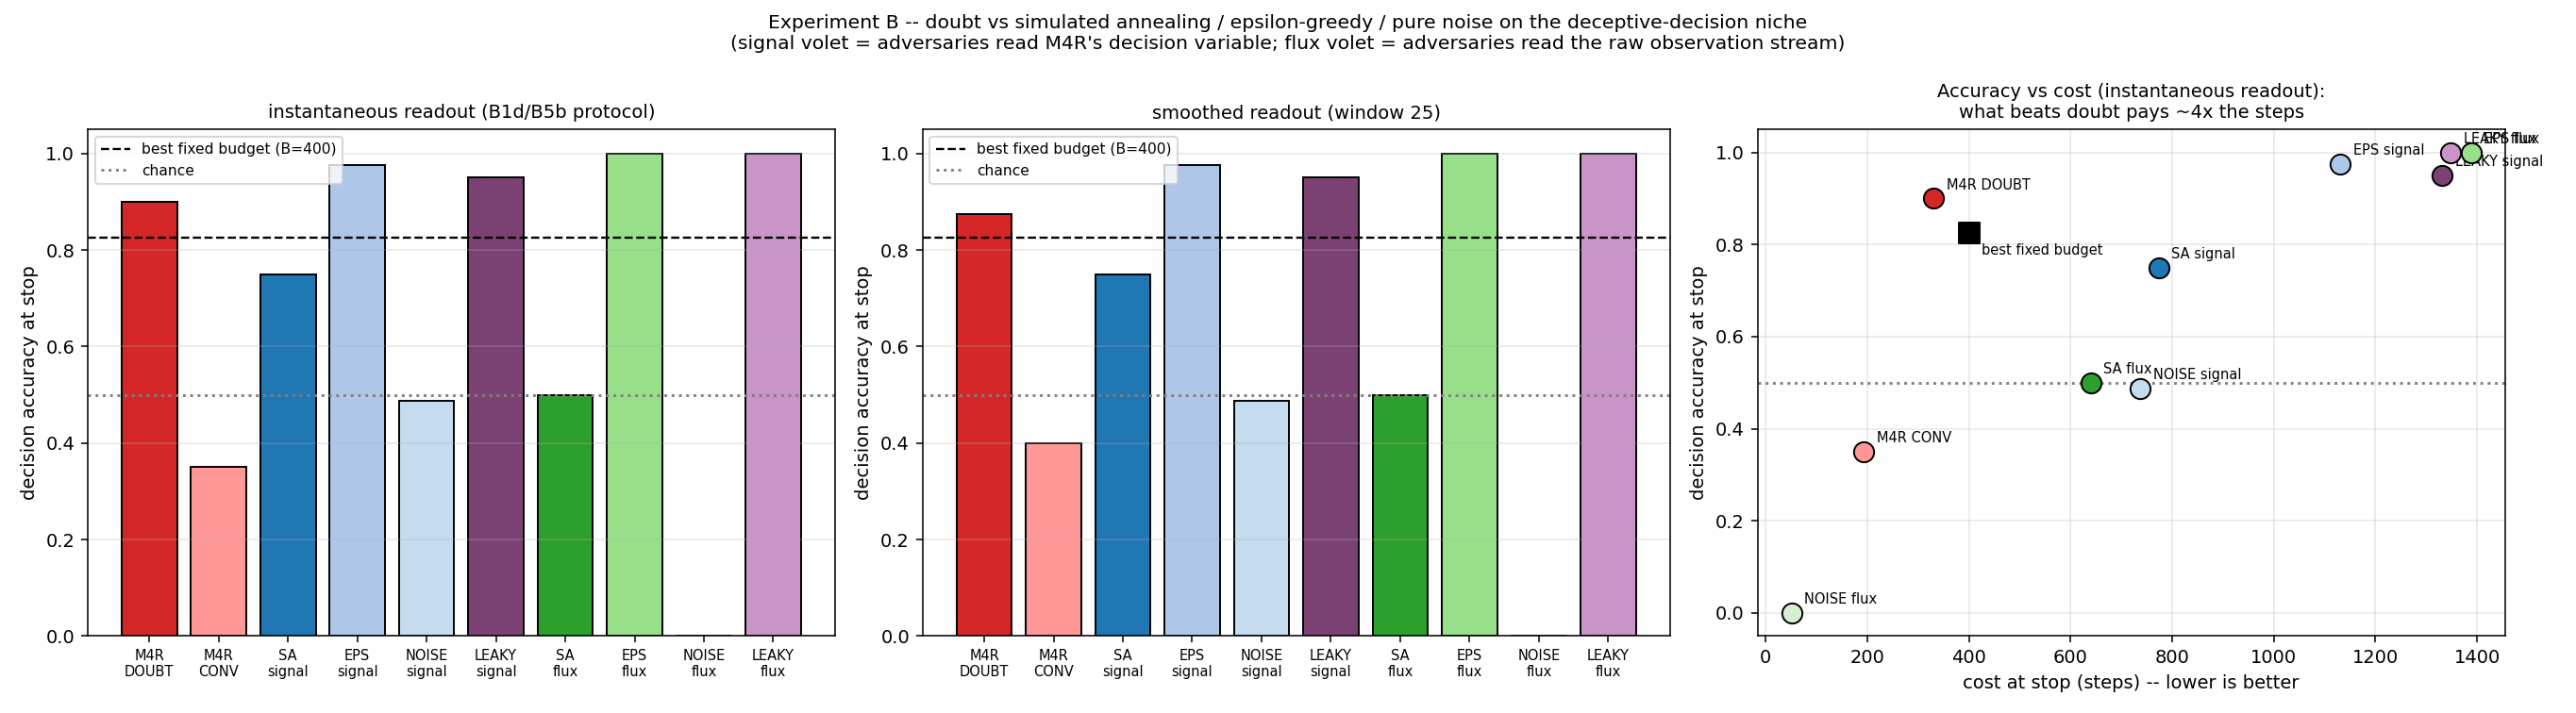

The data file committed next to this chart (first rows):
seed, t_pulse, dstar, readout, M4R_DOUBT, M4R_CONV, SA_signal, EPS_signal, NOISE_signal, LEAKY_signal, SA_flux, EPS_flux, NOISE_flux, LEAKY_flux, cost_M4R_DOUBT, cost_M4R_CONV, cost_SA_signal, cost_EPS_signal, cost_NOISE_signal, cost_LEAKY_signal, cost_SA_flux, cost_EPS_flux, cost_NOISE_flux, cost_LEAKY_flux
0, 350, -1, inst, 1, 0, 1, 1, 1, 1, 1, 1, 0, 1, 364, 198, 1202, 1170, 2000, 2000, 1202, 1237, 51, 1172
0, 350, -1, smooth, 1, 0, 1, 1, 1, 1, 1, 1, 0, 1, 364, 197, 1202, 1170, 2000, 2000, 1202, 1226, 51, 1172
0, 700, -1, inst, 1, 0, 1, 1, 0, 1, 0, 1, 0, 1, 383, 198, 1202, 1184, 51, 2000, 77, 1597, 51, 1521
0, 700, -1, smooth, 1, 0, 1, 1, 0, 1, 0, 1, 0, 1, 383, 197, 1202, 1184, 51, 2000, 77, 1594, 51, 1523
1, 350, -1, inst, 1, 0, 1, 1, 1, 1, 1, 1, 0, 1, 383, 185, 1202, 1160, 1448, 1141, 1202, 1196, 51, 1173
1, 350, -1, smooth, 1, 0, 1, 1, 1, 1, 1, 1, 0, 1, 383, 184, 1202, 1160, 1448, 1142, 1202, 1196, 51, 1175
1, 700, -1, inst, 1, 0, 1, 1, 1, 1, 0, 1, 0, 1, 476, 185, 1202, 1165, 1527, 1141, 77, 1569, 51, 1523
1, 700, -1, smooth, 1, 0, 1, 1, 1, 1, 0, 1, 0, 1, 477, 184, 1202, 1166, 1527, 1142, 77, 1570, 51, 1524
2, 350, 1, inst, 0, 1, 1, 1, 0, 1, 1, 1, 0, 1, 242, 209, 484, 475, 54, 580, 1202, 1205, 51, 1172
2, 350, 1, smooth, 0, 1, 1, 1, 0, 1, 1, 1, 0, 1, 246, 209, 483, 475, 52, 579, 1202, 1201, 51, 1173
2, 700, 1, inst, 0, 1, 0, 1, 0, 1, 0, 1, 0, 1, 242, 209, 77, 2000, 54, 2000, 77, 1577, 51, 1525
2, 700, 1, smooth, 0, 1, 0, 1, 0, 1, 0, 1, 0, 1, 246, 209, 77, 2000, 52, 2000, 77, 1577, 51, 1525
3, 350, -1, inst, 1, 0, 1, 1, 1, 1, 1, 1, 0, 1, 387, 209, 1202, 1163, 1429, 1154, 1202, 1188, 51, 1174
3, 350, -1, smooth, 1, 0, 1, 1, 1, 1, 1, 1, 0, 1, 433, 209, 1202, 1163, 1429, 1154, 1202, 1190, 52, 1175
3, 700, -1, inst, 1, 0, 1, 1, 1, 1, 0, 1, 0, 1, 510, 209, 1202, 1171, 1512, 1155, 77, 1555, 51, 1524
3, 700, -1, smooth, 1, 0, 1, 1, 1, 1, 0, 1, 0, 1, 518, 209, 1202, 1171, 1512, 1156, 77, 1569, 52, 1524
4, 350, 1, inst, 1, 1, 1, 1, 0, 1, 1, 1, 0, 1, 195, 213, 497, 567, 54, 557, 1202, 1208, 51, 1176
4, 350, 1, smooth, 1, 1, 1, 1, 0, 1, 1, 1, 0, 1, 196, 213, 496, 566, 51, 556, 1202, 1210, 51, 1177
4, 700, 1, inst, 1, 1, 0, 0, 0, 0, 0, 1, 0, 1, 195, 213, 77, 59, 54, 51, 77, 1574, 51, 1525
4, 700, 1, smooth, 1, 1, 0, 0, 0, 0, 0, 1, 0, 1, 196, 213, 77, 58, 51, 51, 77, 1574, 51, 1525
5, 350, -1, inst, 1, 0, 1, 1, 1, 1, 1, 1, 0, 1, 394, 209, 1202, 1167, 1466, 1158, 1202, 1188, 51, 1177
5, 350, -1, smooth, 1, 0, 1, 1, 1, 1, 1, 1, 0, 1, 397, 210, 1202, 1167, 1466, 1157, 1202, 1189, 51, 1176
5, 700, -1, inst, 1, 0, 1, 1, 0, 1, 0, 1, 0, 1, 486, 209, 1202, 1178, 53, 1160, 77, 1560, 51, 1524
5, 700, -1, smooth, 1, 0, 1, 1, 0, 1, 0, 1, 0, 1, 489, 210, 1202, 1178, 51, 1160, 77, 1563, 51, 1525
6, 350, -1, inst, 1, 0, 1, 1, 1, 1, 1, 1, 0, 1, 384, 206, 1202, 1174, 1477, 1271, 1202, 1186, 51, 1173
6, 350, -1, smooth, 1, 0, 1, 1, 1, 1, 1, 1, 0, 1, 384, 206, 1202, 1174, 1477, 1271, 1202, 1187, 51, 1173
6, 700, -1, inst, 1, 0, 1, 1, 0, 1, 0, 1, 0, 1, 494, 206, 1202, 1191, 53, 1315, 77, 1542, 51, 1521
6, 700, -1, smooth, 1, 0, 1, 1, 0, 1, 0, 1, 0, 1, 488, 206, 1202, 1191, 51, 1315, 77, 1543, 51, 1523
7, 350, -1, inst, 1, 0, 1, 1, 1, 1, 1, 1, 0, 1, 386, 214, 1202, 1180, 1455, 2000, 1202, 1194, 51, 1170
7, 350, -1, smooth, 1, 0, 1, 1, 1, 1, 1, 1, 0, 1, 388, 215, 1202, 1180, 1455, 2000, 1202, 1193, 52, 1172
7, 700, -1, inst, 1, 0, 1, 1, 1, 1, 0, 1, 0, 1, 486, 214, 1202, 1198, 1565, 2000, 77, 1591, 51, 1522
7, 700, -1, smooth, 1, 0, 1, 1, 1, 1, 0, 1, 0, 1, 485, 215, 1202, 1199, 1564, 2000, 77, 1594, 52, 1525
8, 350, -1, inst, 1, 0, 1, 1, 1, 1, 1, 1, 0, 1, 388, 185, 1202, 1178, 1458, 1165, 1202, 1197, 51, 1172
8, 350, -1, smooth, 1, 0, 1, 1, 1, 1, 1, 1, 0, 1, 392, 185, 1202, 1178, 1457, 1165, 1202, 1199, 51, 1174
8, 700, -1, inst, 1, 0, 1, 1, 1, 1, 0, 1, 0, 1, 526, 185, 1202, 1204, 1555, 1172, 77, 1577, 51, 1524
8, 700, -1, smooth, 1, 0, 1, 1, 1, 1, 0, 1, 0, 1, 527, 185, 1202, 1204, 1555, 1172, 77, 1594, 51, 1524
9, 350, -1, inst, 1, 0, 1, 1, 1, 1, 1, 1, 0, 1, 383, 200, 1202, 1175, 1496, 1163, 1202, 1214, 51, 1172
9, 350, -1, smooth, 1, 0, 1, 1, 1, 1, 1, 1, 0, 1, 387, 200, 1202, 1175, 1496, 1163, 1202, 1206, 51, 1174
9, 700, -1, inst, 1, 0, 1, 1, 0, 1, 0, 1, 0, 1, 454, 200, 1202, 1195, 54, 1170, 77, 1600, 51, 1521
9, 700, -1, smooth, 1, 0, 1, 1, 0, 1, 0, 1, 0, 1, 459, 200, 1202, 1195, 51, 1170, 77, 1597, 51, 1523
10, 350, 1, inst, 0, 1, 1, 1, 1, 1, 1, 1, 0, 1, 234, 198, 452, 468, 580, 562, 1202, 1204, 51, 1177
10, 350, 1, smooth, 0, 1, 1, 1, 1, 1, 1, 1, 0, 1, 737, 197, 452, 468, 578, 561, 1202, 1198, 51, 1177
10, 700, 1, inst, 0, 1, 0, 1, 0, 1, 0, 1, 0, 1, 234, 198, 77, 2000, 52, 2000, 77, 1599, 51, 1521
10, 700, 1, smooth, 0, 1, 0, 1, 0, 1, 0, 1, 0, 1, 947, 197, 77, 2000, 52, 2000, 77, 1585, 51, 1523
11, 350, -1, inst, 1, 0, 1, 1, 1, 1, 1, 1, 0, 1, 373, 231, 1202, 1173, 1464, 2000, 1202, 1206, 51, 1175
11, 350, -1, smooth, 1, 0, 1, 1, 1, 1, 1, 1, 0, 1, 374, 230, 1202, 1173, 1464, 2000, 1202, 1203, 51, 1177
11, 700, -1, inst, 1, 0, 1, 1, 1, 1, 0, 1, 0, 1, 428, 231, 1202, 1187, 1568, 2000, 77, 1551, 51, 1523
11, 700, -1, smooth, 1, 0, 1, 1, 1, 1, 0, 1, 0, 1, 431, 230, 1202, 1187, 1568, 2000, 77, 1550, 51, 1525
12, 350, -1, inst, 1, 0, 1, 1, 1, 1, 1, 1, 0, 1, 387, 171, 1202, 1179, 1441, 1178, 1202, 1231, 51, 1171
12, 350, -1, smooth, 1, 0, 1, 1, 1, 1, 1, 1, 0, 1, 389, 165, 1202, 1180, 1441, 1178, 1202, 1234, 51, 1174
12, 700, -1, inst, 1, 0, 1, 1, 1, 1, 0, 1, 0, 1, 504, 171, 1202, 1194, 1535, 1157, 77, 1576, 51, 1523
12, 700, -1, smooth, 1, 0, 1, 1, 1, 1, 0, 1, 0, 1, 505, 165, 1202, 1195, 1535, 1158, 77, 1583, 51, 1526
13, 350, 1, inst, 1, 1, 1, 1, 0, 1, 1, 1, 0, 1, 221, 207, 452, 476, 53, 557, 1202, 1188, 51, 1175
13, 350, 1, smooth, 0, 1, 1, 1, 0, 1, 1, 1, 0, 1, 233, 206, 452, 476, 51, 554, 1202, 1190, 51, 1175
13, 700, 1, inst, 1, 1, 0, 1, 0, 1, 0, 1, 0, 1, 221, 207, 77, 2000, 53, 2000, 77, 1569, 51, 1521
13, 700, 1, smooth, 0, 1, 0, 1, 0, 1, 0, 1, 0, 1, 233, 206, 77, 2000, 51, 2000, 77, 1572, 51, 1522
14, 350, -1, inst, 1, 0, 1, 1, 1, 1, 1, 1, 0, 1, 375, 187, 1202, 1178, 1505, 1160, 1202, 1221, 51, 1173
14, 350, -1, smooth, 1, 0, 1, 1, 1, 1, 1, 1, 0, 1, 376, 186, 1202, 1179, 1505, 1159, 1202, 1212, 51, 1175
14, 700, -1, inst, 1, 0, 1, 1, 0, 1, 0, 1, 0, 1, 420, 187, 1202, 1205, 51, 1164, 77, 1574, 51, 1526
14, 700, -1, smooth, 1, 0, 1, 1, 0, 1, 0, 1, 0, 1, 423, 186, 1202, 1205, 51, 1164, 77, 1579, 51, 1525
... 100 more rows
